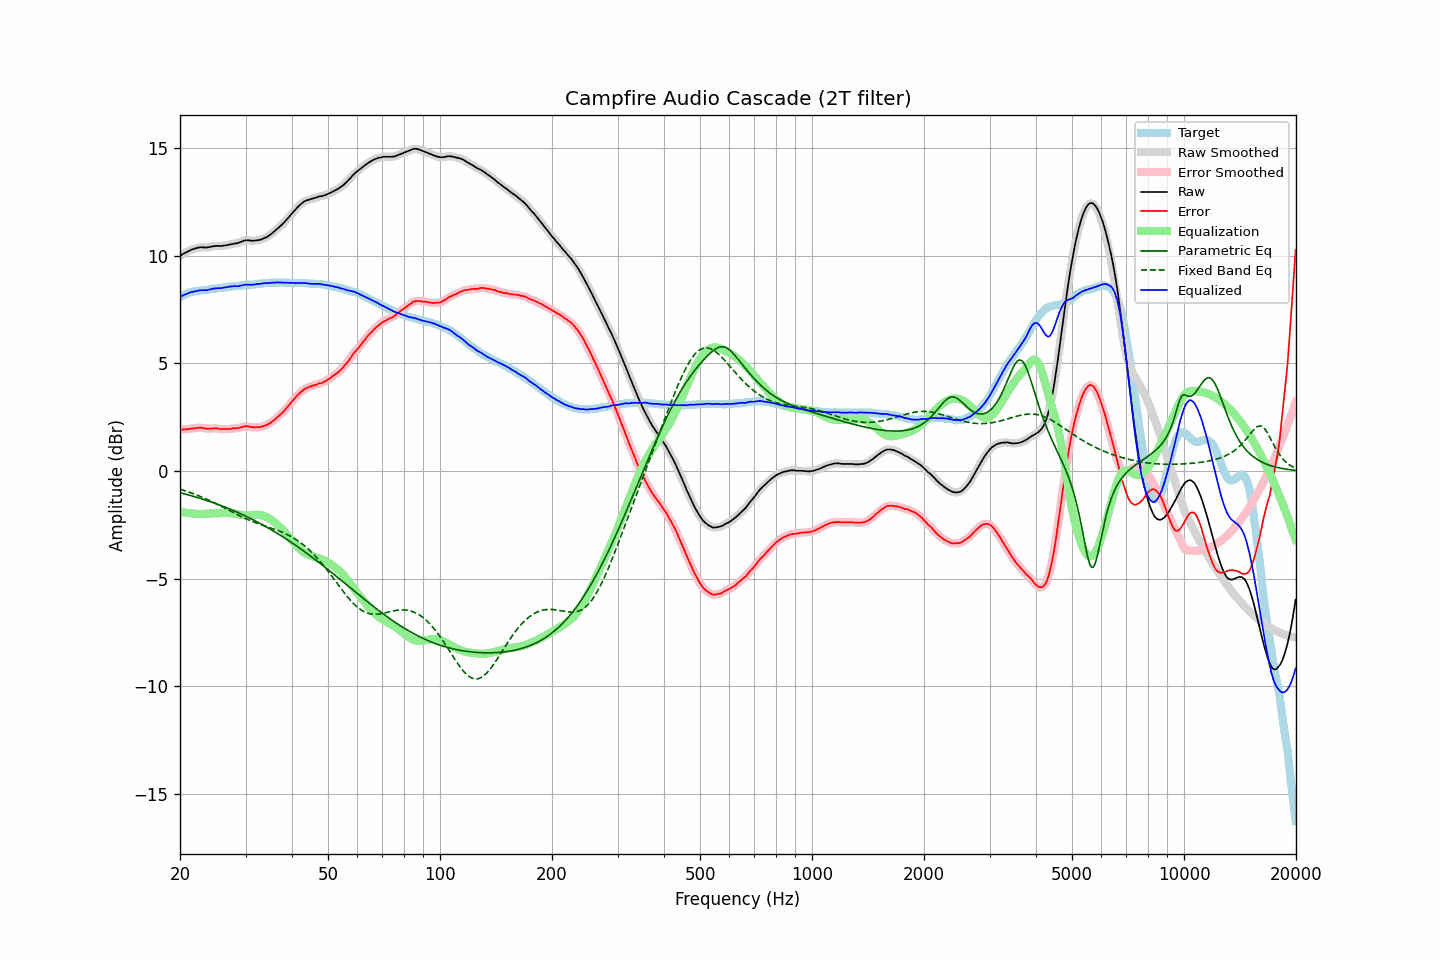

Data behind this chart, as committed beside it:
frequency, raw, error, smoothed, error_smoothed, equalization, parametric_eq, fixed_band_eq, equalized_raw, equalized_smoothed, target
20.00, 9.99, 1.91, 9.99, 1.91, -1.91, -1.01, -0.85, 8.08, 8.08, 8.08
20.20, 10.04, 1.92, 10.04, 1.92, -1.92, -1.03, -0.87, 8.12, 8.12, 8.12
20.40, 10.09, 1.93, 10.08, 1.93, -1.93, -1.05, -0.89, 8.16, 8.16, 8.16
20.61, 10.13, 1.94, 10.13, 1.93, -1.94, -1.07, -0.92, 8.19, 8.19, 8.19
20.81, 10.17, 1.94, 10.17, 1.94, -1.94, -1.09, -0.94, 8.22, 8.23, 8.23
21.02, 10.21, 1.94, 10.21, 1.95, -1.95, -1.11, -0.97, 8.26, 8.26, 8.27
21.23, 10.25, 1.96, 10.25, 1.95, -1.96, -1.13, -0.99, 8.29, 8.29, 8.29
21.44, 10.28, 1.97, 10.28, 1.97, -1.97, -1.15, -1.02, 8.31, 8.31, 8.31
21.66, 10.30, 1.97, 10.30, 1.98, -1.98, -1.17, -1.05, 8.32, 8.33, 8.33
21.87, 10.33, 1.99, 10.33, 1.98, -1.99, -1.19, -1.07, 8.34, 8.34, 8.34
22.09, 10.35, 1.99, 10.35, 1.99, -1.99, -1.21, -1.10, 8.36, 8.36, 8.36
22.31, 10.37, 2.00, 10.37, 2.00, -2.00, -1.24, -1.13, 8.37, 8.37, 8.37
22.54, 10.39, 2.01, 10.39, 2.01, -2.00, -1.26, -1.16, 8.39, 8.39, 8.38
22.76, 10.40, 2.01, 10.39, 2.01, -2.00, -1.28, -1.19, 8.40, 8.40, 8.39
22.99, 10.39, 2.00, 10.39, 2.00, -1.99, -1.31, -1.22, 8.40, 8.40, 8.39
23.22, 10.39, 1.99, 10.39, 1.99, -1.99, -1.33, -1.26, 8.40, 8.40, 8.40
23.45, 10.38, 1.97, 10.38, 1.98, -1.98, -1.35, -1.29, 8.40, 8.40, 8.41
23.69, 10.39, 1.97, 10.39, 1.97, -1.98, -1.38, -1.32, 8.41, 8.41, 8.42
23.92, 10.40, 1.97, 10.40, 1.96, -1.98, -1.40, -1.36, 8.42, 8.42, 8.43
24.16, 10.42, 1.97, 10.42, 1.97, -1.97, -1.43, -1.39, 8.44, 8.44, 8.45
24.40, 10.43, 1.96, 10.43, 1.97, -1.97, -1.45, -1.43, 8.46, 8.46, 8.47
24.65, 10.45, 1.99, 10.44, 1.98, -1.97, -1.48, -1.46, 8.48, 8.47, 8.46
24.89, 10.45, 1.98, 10.45, 1.98, -1.97, -1.51, -1.50, 8.48, 8.48, 8.47
25.14, 10.46, 1.98, 10.46, 1.98, -1.97, -1.53, -1.54, 8.49, 8.49, 8.48
25.39, 10.46, 1.97, 10.45, 1.96, -1.96, -1.56, -1.58, 8.50, 8.49, 8.49
25.65, 10.45, 1.94, 10.46, 1.95, -1.96, -1.59, -1.61, 8.49, 8.50, 8.51
25.91, 10.46, 1.95, 10.46, 1.95, -1.95, -1.62, -1.65, 8.50, 8.50, 8.51
26.16, 10.47, 1.95, 10.47, 1.95, -1.95, -1.65, -1.69, 8.52, 8.52, 8.52
26.43, 10.48, 1.95, 10.48, 1.95, -1.95, -1.68, -1.73, 8.53, 8.53, 8.53
26.69, 10.49, 1.95, 10.49, 1.95, -1.95, -1.71, -1.77, 8.54, 8.54, 8.54
26.96, 10.51, 1.95, 10.51, 1.95, -1.95, -1.74, -1.81, 8.56, 8.55, 8.56
27.23, 10.52, 1.95, 10.52, 1.96, -1.96, -1.77, -1.85, 8.56, 8.56, 8.57
27.50, 10.54, 1.97, 10.54, 1.96, -1.96, -1.80, -1.89, 8.58, 8.57, 8.57
27.77, 10.55, 1.98, 10.55, 1.98, -1.97, -1.83, -1.93, 8.58, 8.58, 8.57
28.05, 10.57, 1.98, 10.56, 1.98, -1.98, -1.86, -1.97, 8.59, 8.59, 8.59
28.33, 10.58, 1.99, 10.58, 1.99, -1.99, -1.89, -2.00, 8.59, 8.59, 8.59
28.62, 10.59, 1.99, 10.60, 2.00, -2.01, -1.93, -2.04, 8.58, 8.59, 8.60
28.90, 10.62, 2.01, 10.62, 2.01, -2.02, -1.96, -2.08, 8.60, 8.60, 8.61
29.19, 10.65, 2.04, 10.65, 2.03, -2.04, -2.00, -2.11, 8.61, 8.61, 8.61
29.48, 10.68, 2.04, 10.68, 2.05, -2.05, -2.03, -2.15, 8.63, 8.63, 8.64
29.78, 10.71, 2.08, 10.70, 2.07, -2.06, -2.06, -2.18, 8.65, 8.65, 8.63
30.08, 10.72, 2.08, 10.72, 2.08, -2.06, -2.10, -2.22, 8.66, 8.66, 8.64
30.38, 10.72, 2.08, 10.72, 2.08, -2.06, -2.14, -2.25, 8.66, 8.66, 8.64
30.68, 10.72, 2.06, 10.71, 2.06, -2.06, -2.17, -2.28, 8.66, 8.65, 8.66
30.99, 10.70, 2.04, 10.70, 2.05, -2.05, -2.21, -2.31, 8.65, 8.65, 8.66
31.30, 10.70, 2.04, 10.70, 2.03, -2.04, -2.25, -2.34, 8.65, 8.65, 8.66
31.61, 10.70, 2.03, 10.70, 2.03, -2.04, -2.29, -2.37, 8.66, 8.66, 8.67
31.93, 10.71, 2.03, 10.71, 2.03, -2.03, -2.32, -2.40, 8.68, 8.67, 8.68
32.24, 10.72, 2.04, 10.72, 2.03, -2.03, -2.36, -2.43, 8.69, 8.69, 8.68
32.57, 10.73, 2.03, 10.73, 2.04, -2.04, -2.40, -2.46, 8.69, 8.69, 8.70
32.89, 10.75, 2.05, 10.75, 2.05, -2.05, -2.44, -2.48, 8.70, 8.70, 8.70
33.22, 10.77, 2.06, 10.77, 2.06, -2.06, -2.48, -2.51, 8.71, 8.71, 8.71
33.55, 10.81, 2.09, 10.80, 2.09, -2.08, -2.52, -2.53, 8.72, 8.72, 8.72
33.89, 10.84, 2.11, 10.84, 2.11, -2.11, -2.57, -2.56, 8.73, 8.73, 8.73
34.23, 10.87, 2.14, 10.87, 2.14, -2.14, -2.61, -2.58, 8.72, 8.73, 8.73
34.57, 10.92, 2.18, 10.92, 2.18, -2.18, -2.65, -2.61, 8.73, 8.73, 8.74
34.92, 10.97, 2.23, 10.97, 2.23, -2.23, -2.69, -2.63, 8.74, 8.74, 8.74
35.27, 11.03, 2.28, 11.03, 2.28, -2.28, -2.74, -2.66, 8.75, 8.74, 8.75
35.62, 11.09, 2.34, 11.09, 2.34, -2.34, -2.78, -2.68, 8.75, 8.75, 8.75
35.97, 11.15, 2.40, 11.15, 2.40, -2.40, -2.83, -2.71, 8.75, 8.76, 8.75
... 635 more rows
